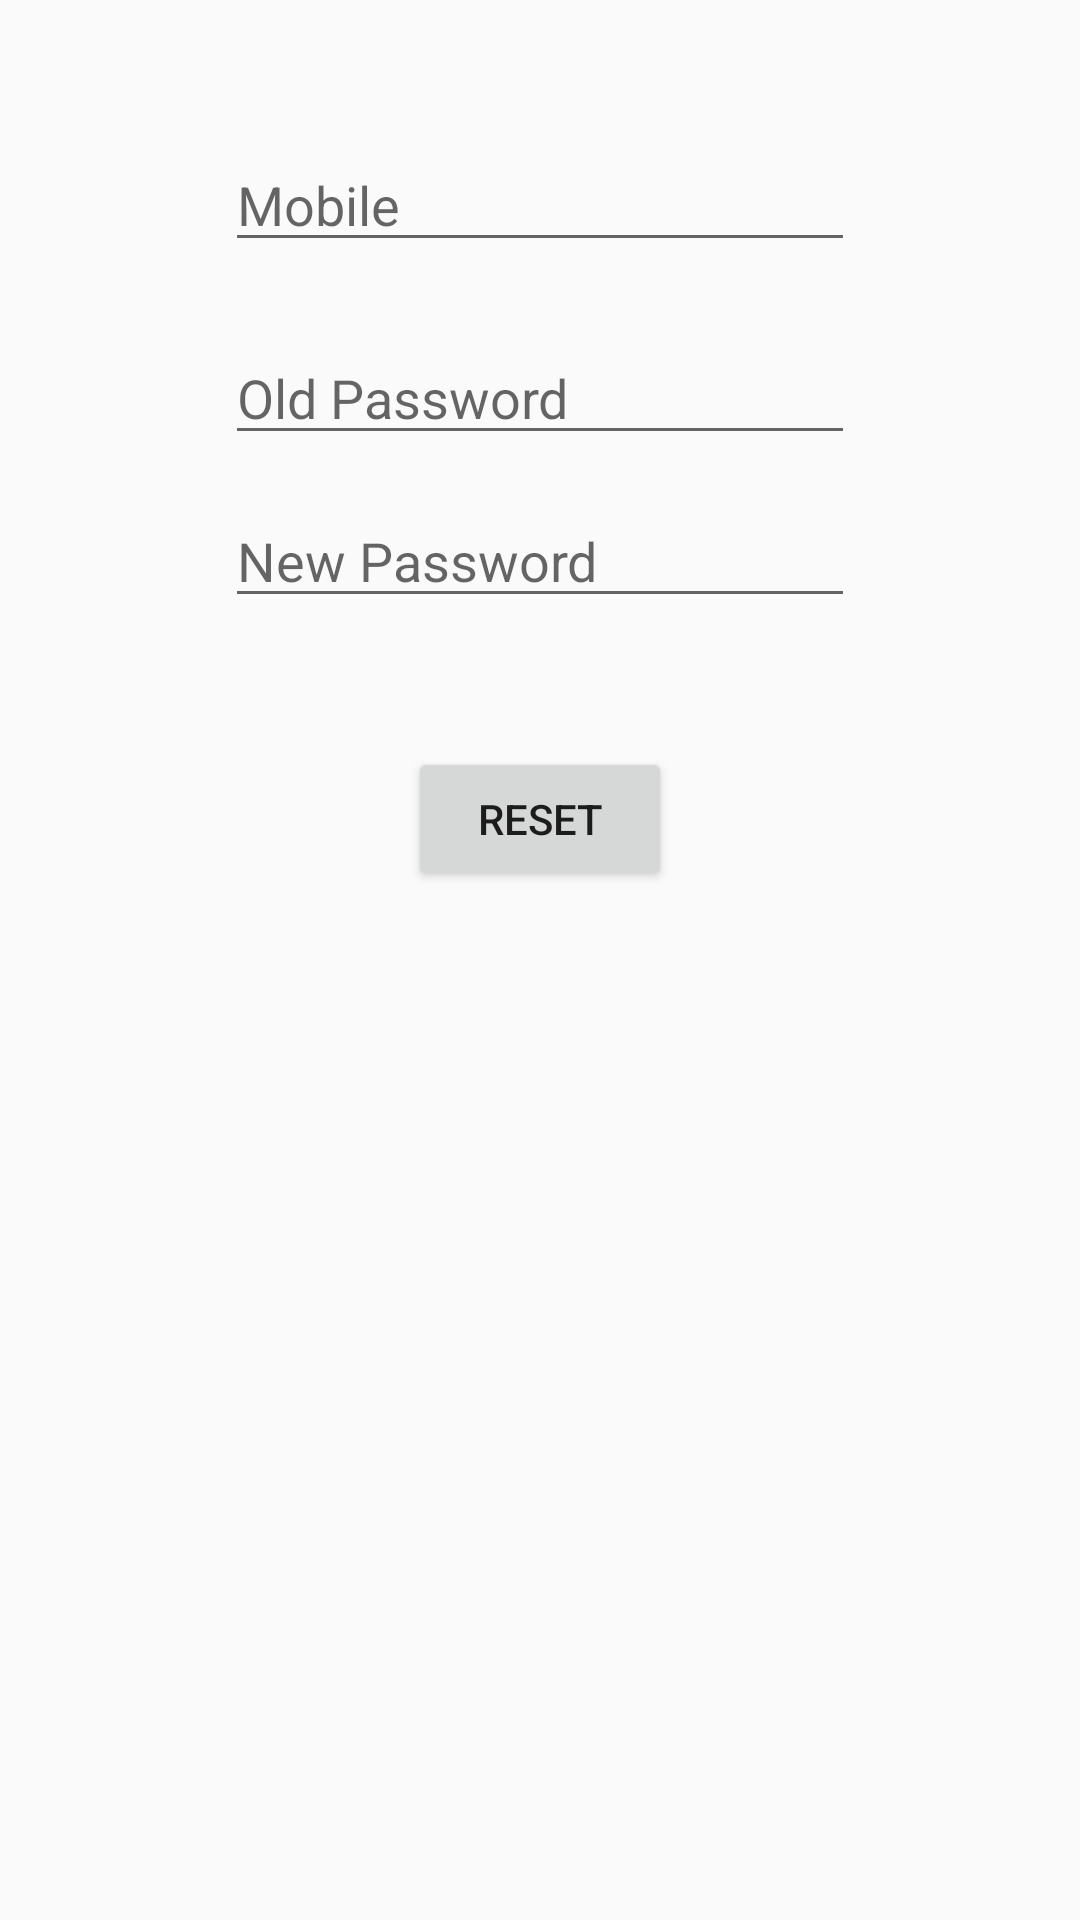

The Android layout XML behind this screen, and the referenced resources:
<!-- AndroidManifest.xml: application theme AppTheme -->
<!-- res/layout/activity_reset_password.xml -->
<?xml version="1.0" encoding="utf-8"?>
<android.support.constraint.ConstraintLayout xmlns:android="http://schemas.android.com/apk/res/android"
    xmlns:app="http://schemas.android.com/apk/res-auto"
    xmlns:tools="http://schemas.android.com/tools"
    android:layout_width="match_parent"
    android:layout_height="match_parent"
    tools:context=".account.ResetPasswordActivity"
    tools:layout_editor_absoluteY="81dp">

    <EditText
        android:id="@+id/editTextResetMobile"
        android:layout_width="wrap_content"
        android:layout_height="wrap_content"
        android:layout_marginTop="46dp"
        android:ems="10"
        android:hint="Mobile"
        android:inputType="textPersonName"
        app:layout_constraintEnd_toEndOf="parent"
        app:layout_constraintStart_toStartOf="parent"
        app:layout_constraintTop_toTopOf="parent" />

    <EditText
        android:id="@+id/editTextResetOldP"
        android:layout_width="wrap_content"
        android:layout_height="wrap_content"
        android:layout_marginTop="23dp"
        android:ems="10"
        android:hint="Old Password"
        android:inputType="textPersonName"
        app:layout_constraintStart_toStartOf="@+id/editTextResetMobile"
        app:layout_constraintTop_toBottomOf="@+id/editTextResetMobile" />

    <EditText
        android:id="@+id/editTextResetNewP"
        android:layout_width="wrap_content"
        android:layout_height="wrap_content"
        android:layout_marginTop="13dp"
        android:ems="10"
        android:hint="New Password"
        android:inputType="textPersonName"
        app:layout_constraintStart_toStartOf="@+id/editTextResetOldP"
        app:layout_constraintTop_toBottomOf="@+id/editTextResetOldP" />

    <Button
        android:id="@+id/button_Reset"
        android:layout_width="wrap_content"
        android:layout_height="wrap_content"
        android:layout_marginTop="43dp"
        android:text="Reset"
        android:onClick="resetPasswordButtonHandler"
        app:layout_constraintEnd_toEndOf="parent"
        app:layout_constraintStart_toStartOf="parent"
        app:layout_constraintTop_toBottomOf="@+id/editTextResetNewP" />
</android.support.constraint.ConstraintLayout>
<!-- resources referenced by this layout -->
<resources>
  <style name="AppTheme" parent="Theme.AppCompat.Light.DarkActionBar">
          
          <item name="colorPrimary">@color/colorPrimary</item>
          <item name="colorPrimaryDark">@color/colorPrimaryDark</item>
          <item name="colorAccent">@color/colorAccent</item>
      </style>
  <color name="colorPrimary">#FFC107</color>
  <color name="colorPrimaryDark">#FFA000</color>
  <color name="colorAccent">#FF9800</color>
</resources>
